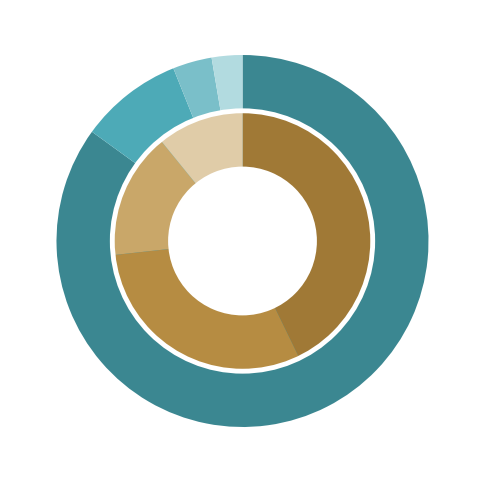

The script that saved this image:
import matplotlib as mpl
import matplotlib.pyplot as plt
import numpy as np


mpl.rcParams['font.sans-serif'] = ['SimHei']
# 配置坐标轴刻度值模式，显示负号
mpl.rcParams['axes.unicode_minus'] = False

# 定义数据
weight1 = [84.99, 8.95, 3.40, 2.66] #外层
weight2 = [42.8, 30.47, 15.86, 10.87] #内层，Nature
cs1 = ['#3B8791', '#4DAAB7', '#7ABFC9', '#B2DBE0'] #外层
cs2 = ['#A07936', '#B68C42', '#C9A769', '#E0CCA8'] #内层，Nature

# 对数据进行排序
# x = list(zip(elements, weight1, weight2, cs))
# x.sort(key=lambda e: e[1], reverse=True)
# [elements, weight1, weight2, cs] = list(zip(*x))
# print(x)

# 初始化图表区
fig = plt.figure(figsize=(6, 6))

# 绘制外层圆环
wedges1, texts1, autotexts1 = plt.pie(x=weight1,
                                      autopct='%3.1f%%',
                                      radius=1,
                                      pctdistance=1.1, #标签所处的位置
                                      startangle=90,
                                      counterclock=False,
                                      colors=cs1,
                                      # 锲形块边界属性字典
                                      wedgeprops={'edgecolor': 'white',
                                                  'linewidth': 0,
                                                  'linestyle': '-'
                                                  },
                                      # 锲形块标签文本和数据标注文本的字体属性
                                      textprops=dict(color='white',  #  字体颜色
                                                     fontsize=10,
                                                     family='Arial'
                                                     )
                                     )

# 绘制内层圆环
wedges2, texts2, autotexts2 = plt.pie(x=weight2,
                                      autopct='%3.1f%%',
                                      radius=0.7,
                                      pctdistance=0.15,
                                      startangle=90,
                                      counterclock=False,
                                      colors=cs2,
                                      # 锲形块边界属性字典
                                      wedgeprops={'edgecolor': 'white',
                                                  'linewidth': 0,
                                                  'linestyle': '-'
                                                  },
                                      # 锲形块标签文本和数据标注文本的字体属性
                                      textprops=dict(color='white',  #  字体颜色
                                                     fontsize=10,
                                                     family='Arial'
                                                     )
                                     )

circle1 = plt.Circle((0,0),0.7, color = 'white', fill = False, clip_on = False, linewidth=3.5)
ax=plt.gca()
ax.add_artist(circle1)
plt.axis("equal")

# 绘制中心空白区域
plt.pie(x=[1],
        radius=0.4,
        colors=[fig.get_facecolor()]
       )

plt.savefig('./doughnutChart_300dpi.jpg', bbox_inches='tight', dpi=300)
plt.show()
